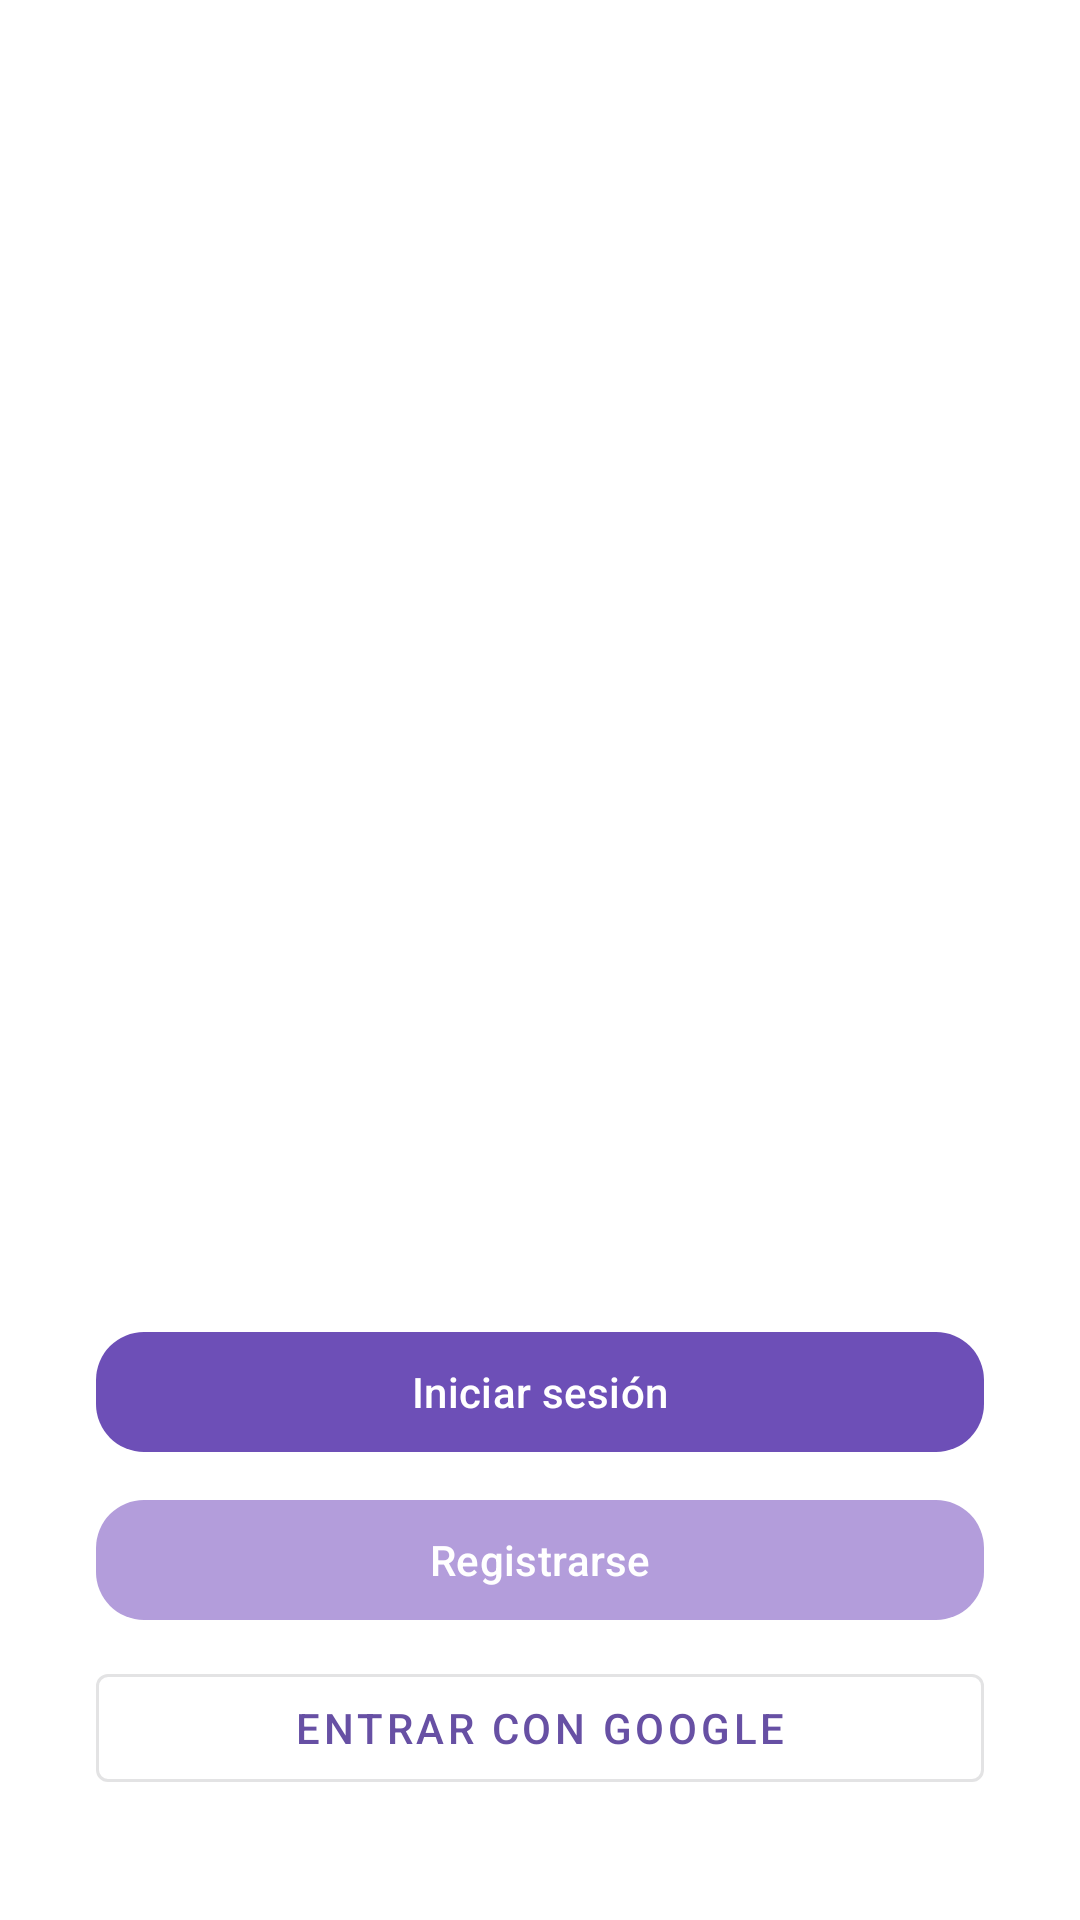

Produce the Android XML layout that renders to this screen, including the resource entries it uses.
<!-- AndroidManifest.xml: application theme Theme.PadelTour -->
<!-- res/layout/activity_login.xml -->
<LinearLayout
xmlns:android="http://schemas.android.com/apk/res/android"
xmlns:app="http://schemas.android.com/apk/res-auto"
android:orientation="vertical"
android:gravity="center_horizontal"
android:layout_width="match_parent"
android:layout_height="match_parent"
android:padding="32dp"
android:background="#FFF">

    <Space
        android:layout_width="match_parent"
        android:layout_height="162dp"
        android:layout_weight="1" />
    
    <ImageView
        android:layout_width="160dp"
        android:layout_height="160dp"
        android:layout_gravity="center_horizontal"
        android:layout_marginBottom="8dp"
        android:src="@mipmap/ic_launcher" />

    <Space
        android:layout_width="match_parent"
        android:layout_height="350dp"
        android:layout_weight="1" />

    <LinearLayout
    android:id="@+id/layoutBotones"
    android:orientation="vertical"
    android:layout_width="match_parent"
    android:layout_height="wrap_content">

    <com.google.android.material.button.MaterialButton
        android:id="@+id/btnIrLogin"
        android:layout_width="match_parent"
        android:layout_height="48dp"
        android:text="Iniciar sesión"
        android:textColor="#fff"
        app:cornerRadius="16dp"
        app:backgroundTint="#6D4FB7"
        android:layout_marginBottom="8dp"/>

    <com.google.android.material.button.MaterialButton
        android:id="@+id/btnIrRegistro"
        android:layout_width="match_parent"
        android:layout_height="48dp"
        android:text="Registrarse"
        android:textColor="#fff"
        app:cornerRadius="16dp"
        app:backgroundTint="#B39DDB"
        android:layout_marginBottom="8dp"/>

</LinearLayout>

<LinearLayout
    android:id="@+id/layoutLogin"
    android:orientation="vertical"
    android:layout_width="match_parent"
    android:layout_height="wrap_content"
    android:visibility="gone">

    <com.google.android.material.textfield.TextInputLayout
        android:layout_width="match_parent"
        android:layout_height="wrap_content"
        android:layout_marginBottom="12dp">
        <com.google.android.material.textfield.TextInputEditText
            android:id="@+id/editEmailLogin"
            android:layout_width="match_parent"
            android:layout_height="wrap_content"
            android:hint="Email"
            android:inputType="textEmailAddress" />
    </com.google.android.material.textfield.TextInputLayout>

    <com.google.android.material.textfield.TextInputLayout
        android:layout_width="match_parent"
        android:layout_height="wrap_content"
        android:layout_marginBottom="12dp">
        <com.google.android.material.textfield.TextInputEditText
            android:id="@+id/editPasswordLogin"
            android:layout_width="match_parent"
            android:layout_height="wrap_content"
            android:hint="Contraseña"
            android:inputType="textPassword" />
    </com.google.android.material.textfield.TextInputLayout>

    <Button
        android:id="@+id/btnLogin"
        android:layout_width="match_parent"
        android:layout_height="wrap_content"
        android:text="Entrar"
        android:layout_marginBottom="8dp" />

    <TextView
        android:id="@+id/tvOlvidaste"
        android:layout_width="wrap_content"
        android:layout_height="wrap_content"
        android:text="¿Olvidaste tu contraseña?"
        android:textColor="#6D4FB7"
        android:layout_gravity="center_horizontal"
        android:layout_marginBottom="8dp" />

    <Button
        android:id="@+id/btnVolverLogin"
        android:layout_width="match_parent"
        android:layout_height="wrap_content"
        android:text="Volver" />
</LinearLayout>


<LinearLayout
    android:id="@+id/layoutRegistro"
    android:orientation="vertical"
    android:layout_width="match_parent"
    android:layout_height="wrap_content"
    android:visibility="gone">

    <com.google.android.material.textfield.TextInputLayout
        android:layout_width="match_parent"
        android:layout_height="wrap_content"
        android:layout_marginBottom="12dp">
        <com.google.android.material.textfield.TextInputEditText
            android:id="@+id/editNombreReg"
            android:layout_width="match_parent"
            android:layout_height="wrap_content"
            android:hint="Nombre" />
    </com.google.android.material.textfield.TextInputLayout>

    
    <com.google.android.material.textfield.TextInputLayout
        android:layout_width="match_parent"
        android:layout_height="wrap_content"
        android:layout_marginBottom="12dp">
        <com.google.android.material.textfield.TextInputEditText
            android:id="@+id/editEmailReg"
            android:layout_width="match_parent"
            android:layout_height="wrap_content"
            android:hint="Email"
            android:inputType="textEmailAddress" />
    </com.google.android.material.textfield.TextInputLayout>

    <com.google.android.material.textfield.TextInputLayout
        android:layout_width="match_parent"
        android:layout_height="wrap_content"
        android:layout_marginBottom="12dp">
        <com.google.android.material.textfield.TextInputEditText
            android:id="@+id/editPasswordReg"
            android:layout_width="match_parent"
            android:layout_height="wrap_content"
            android:hint="Contraseña"
            android:inputType="textPassword" />
    </com.google.android.material.textfield.TextInputLayout>

    <Button
        android:id="@+id/btnRegistrar"
        android:layout_width="match_parent"
        android:layout_height="wrap_content"
        android:text="Registrar"
        android:layout_marginBottom="8dp" />

    <Button
        android:id="@+id/btnVolverRegistro"
        android:layout_width="match_parent"
        android:layout_height="wrap_content"
        android:text="Volver" />
</LinearLayout>

    <com.google.android.material.button.MaterialButton
        android:id="@+id/btnGoogle"
        style="@style/Widget.MaterialComponents.Button.OutlinedButton"
        android:layout_width="match_parent"
        android:layout_height="48dp"
        android:layout_marginBottom="8dp"
        android:text="Entrar con Google"
        app:icon="@drawable/ic_launcher_background"
        app:iconGravity="textStart"
        app:iconPadding="8dp" />

</LinearLayout>
<!-- resources referenced by this layout -->
<resources>
  <style name="Theme.PadelTour" parent="Base.Theme.PadelTour" />
  <style name="Base.Theme.PadelTour" parent="Theme.Material3.DayNight.NoActionBar">
          
          
      </style>
</resources>
